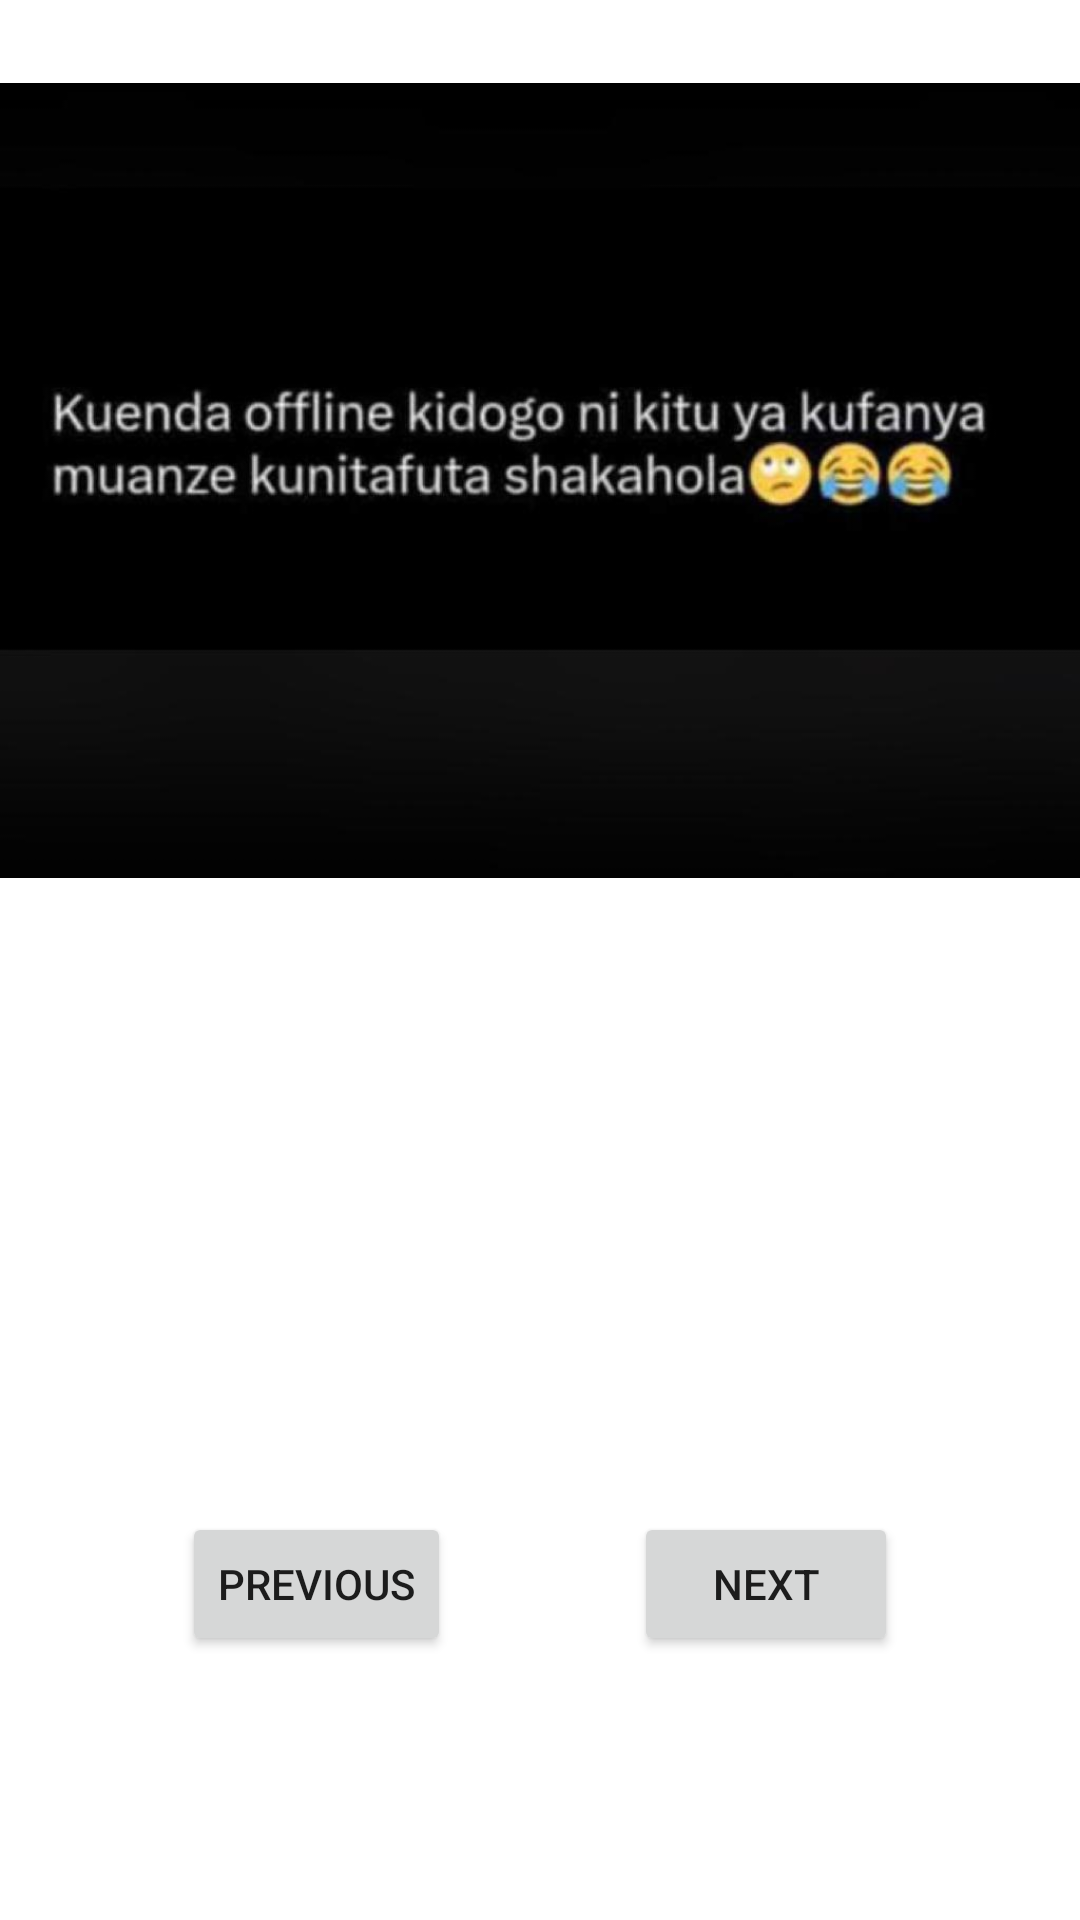

This screen was rendered from an Android layout file. Write that file and the resources it references.
<!-- AndroidManifest.xml: application theme Theme.MyMemeApplication -->
<!-- res/layout/activity_meme_page_four.xml -->
<?xml version="1.0" encoding="utf-8"?>
<androidx.constraintlayout.widget.ConstraintLayout xmlns:android="http://schemas.android.com/apk/res/android"
    xmlns:app="http://schemas.android.com/apk/res-auto"
    xmlns:tools="http://schemas.android.com/tools"
    android:layout_width="match_parent"
    android:layout_height="match_parent"
    tools:context=".MemePageFour">

    <androidx.constraintlayout.widget.Guideline
        android:id="@+id/guideline4"
        android:layout_width="wrap_content"
        android:layout_height="wrap_content"
        android:orientation="horizontal"
        app:layout_constraintGuide_percent="0.5" />

    <ImageView
        android:id="@+id/imageView5"
        android:layout_width="0dp"
        android:layout_height="wrap_content"
        app:layout_constraintBottom_toTopOf="@+id/guideline4"
        app:layout_constraintEnd_toEndOf="parent"
        app:layout_constraintHorizontal_bias="0.0"
        app:layout_constraintStart_toStartOf="parent"
        app:layout_constraintTop_toTopOf="parent"
        app:srcCompat="@drawable/memesecond" />

    <Button
        android:id="@+id/tvNext"
        android:layout_width="wrap_content"
        android:layout_height="wrap_content"
        android:layout_marginTop="24dp"
        android:text="Next"
        app:layout_constraintEnd_toEndOf="parent"
        app:layout_constraintStart_toEndOf="@+id/ivPrevious"
        app:layout_constraintTop_toBottomOf="@+id/imageView5" />

    <Button
        android:id="@+id/ivPrevious"
        android:layout_width="wrap_content"
        android:layout_height="wrap_content"
        android:layout_marginTop="24dp"
        android:text="Previous"
        app:layout_constraintEnd_toStartOf="@+id/tvNext"
        app:layout_constraintStart_toStartOf="parent"
        app:layout_constraintTop_toBottomOf="@+id/imageView5" />

</androidx.constraintlayout.widget.ConstraintLayout>
<!-- resources referenced by this layout -->
<resources>
  <!-- drawable memesecond: jpeg bitmap (drawable, 24580 bytes) -->
  <style name="Theme.MyMemeApplication" parent="Theme.MaterialComponents.DayNight.DarkActionBar">
          
          <item name="colorPrimary">@color/purple_500</item>
          <item name="colorPrimaryVariant">@color/purple_700</item>
          <item name="colorOnPrimary">@color/white</item>
          
          <item name="colorSecondary">@color/teal_200</item>
          <item name="colorSecondaryVariant">@color/teal_700</item>
          <item name="colorOnSecondary">@color/black</item>
          
          <item name="android:statusBarColor">?attr/colorPrimaryVariant</item>
          
      </style>
  <!-- not gathered from this repository: default colours our renderer supplied (Android Studio template values) -->
  <color name="purple_500">#FF6200EE</color>
  <color name="purple_700">#FF3700B3</color>
  <color name="teal_200">#FF03DAC5</color>
  <color name="teal_700">#FF018786</color>
  <color name="black">#FF000000</color>
  <color name="white">#FFFFFFFF</color>
</resources>
